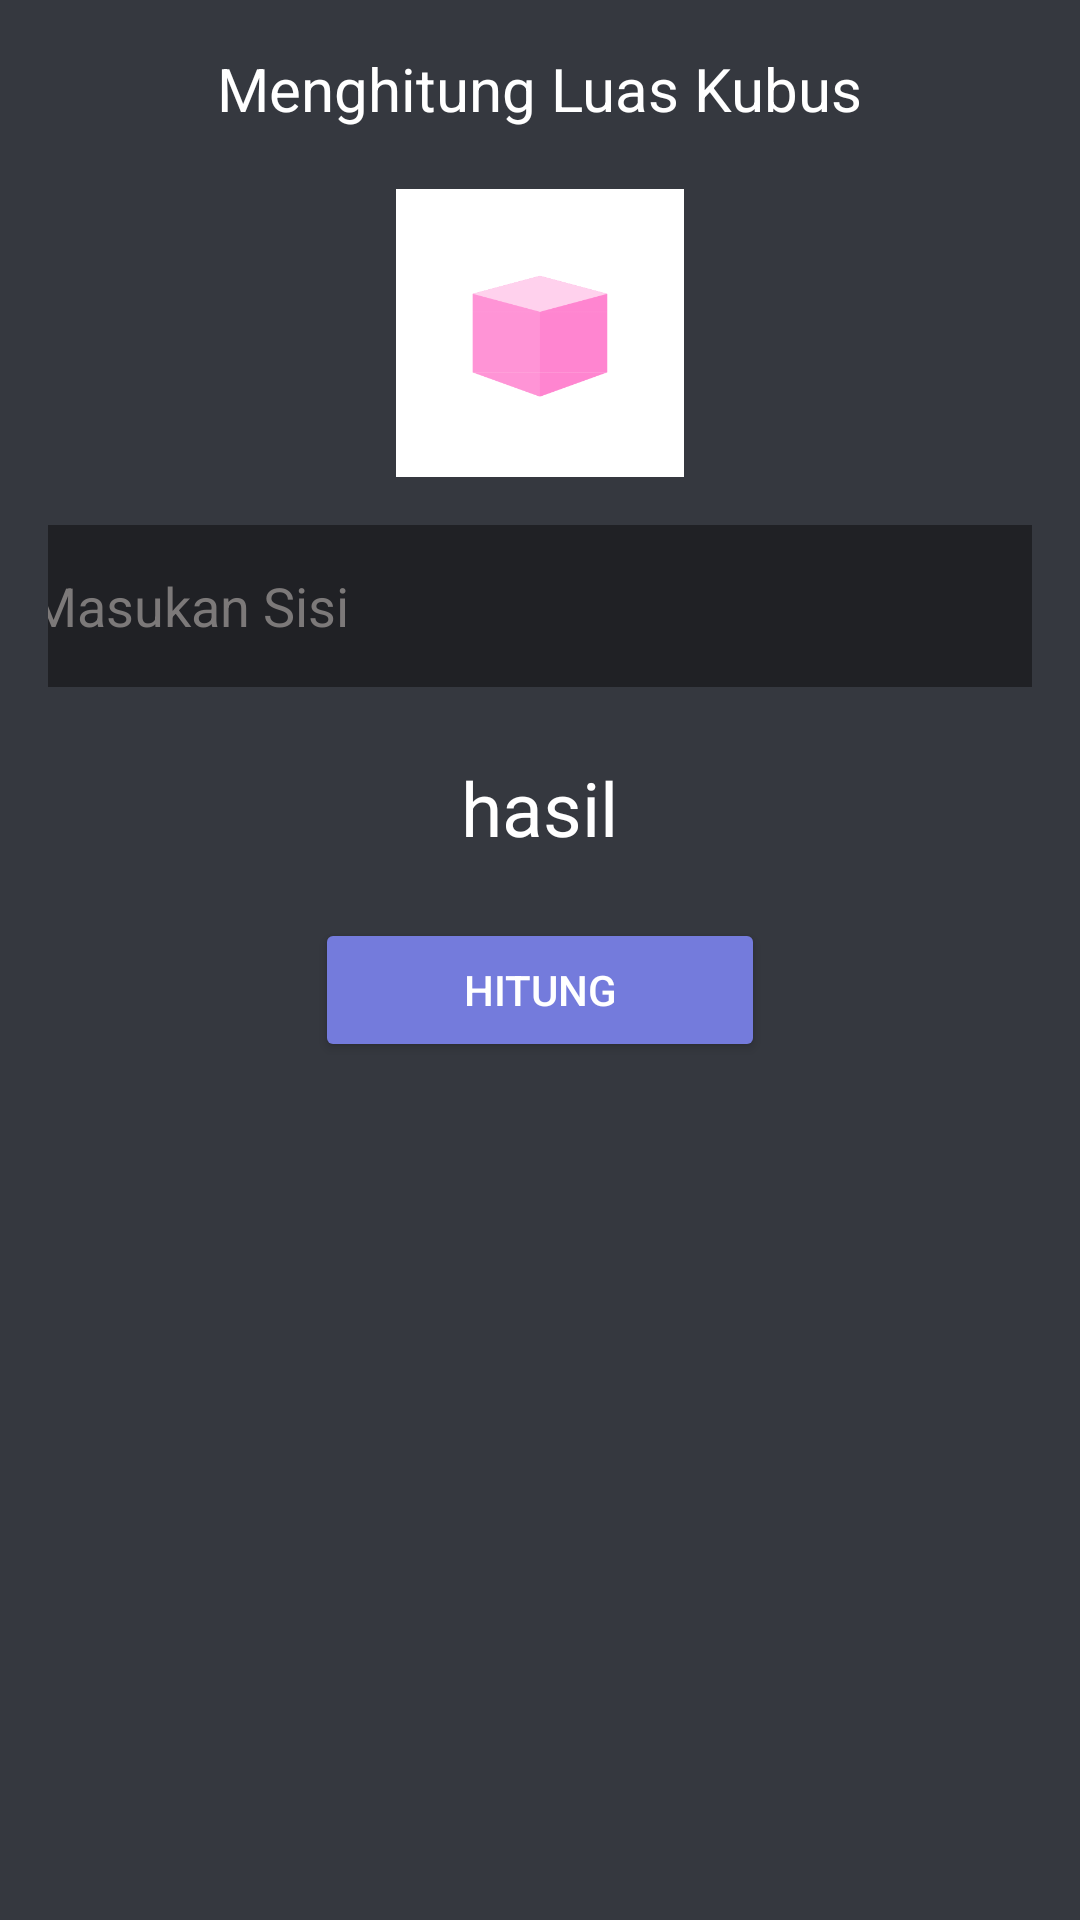

The Android layout XML behind this screen, and the referenced resources:
<!-- AndroidManifest.xml: application theme Theme.TugasBangunRuang -->
<!-- res/layout/kubus.xml -->
<?xml version="1.0" encoding="utf-8"?>
<LinearLayout xmlns:android="http://schemas.android.com/apk/res/android"
    xmlns:app="http://schemas.android.com/apk/res-auto"
    xmlns:tools="http://schemas.android.com/tools"
    android:layout_width="match_parent"
    android:layout_height="match_parent"
    android:orientation="vertical"
    android:background="#35383f"
    android:padding="16dp"
    tools:context=".bangunRuang.kubus">

    <TextView
        android:layout_width="wrap_content"
        android:layout_height="wrap_content"
        android:text="Menghitung Luas Kubus"
        android:textSize="20dp"
        android:textColor="@color/white"
        android:layout_gravity="center_horizontal"
        />
    <ImageView
        android:layout_width="96dp"
        android:layout_height="96dp"
        android:src="@drawable/kubus"
        android:layout_gravity="center_horizontal"
        android:layout_marginTop="20dp"
        />
    <EditText
        android:inputType="number"
        android:id="@+id/SisiKubus"
        android:layout_width="340dp"
        android:layout_height="54dp"
        android:layout_marginStart="20dp"
        android:layout_marginEnd="20dp"
        android:background="@drawable/ngotak"
        android:textColor="@color/white"
        android:textColorHint="#7C7979"
        android:layout_gravity="center_horizontal"
        android:layout_marginTop="16dp"
        android:hint="Masukan Sisi"/>


    <TextView
        android:id="@+id/tvhasil"
        android:layout_width="wrap_content"
        android:layout_height="wrap_content"
        android:layout_gravity="center_horizontal"
        android:layout_marginTop="10px"
        android:textSize="25dp"
        android:textColor="@color/white"
        android:padding="20dp"
        android:text="hasil"/>
    <Button
        android:id="@+id/btnhitung"
        android:layout_height="wrap_content"
        android:backgroundTint="#747BDC"
        android:textColor="@color/white"
        android:layout_width="150dp"
        android:layout_gravity="center_horizontal"
        android:text="Hitung"/>
</LinearLayout>
<!-- resources referenced by this layout -->
<resources>
  <!-- drawable kubus: png bitmap (drawable, 6148 bytes) -->
  <!-- drawable ngotak (drawable) -->
  <?xml version="1.0" encoding="utf-8"?>
  <shape android:shape="rectangle" xmlns:android="http://schemas.android.com/apk/res/android">
  <solid
      android:color="#202125"/>
  
      <corners
          android:radius="5dp"/>
  </shape>
  <style name="Theme.TugasBangunRuang" parent="Base.Theme.TugasBangunRuang" />
  <style name="Base.Theme.TugasBangunRuang" parent="Theme.Material3.DayNight.NoActionBar">
          
          
      </style>
  <!-- not gathered from this repository: default colours our renderer supplied (Android Studio template values) -->
  <color name="white">#FFFFFFFF</color>
</resources>
